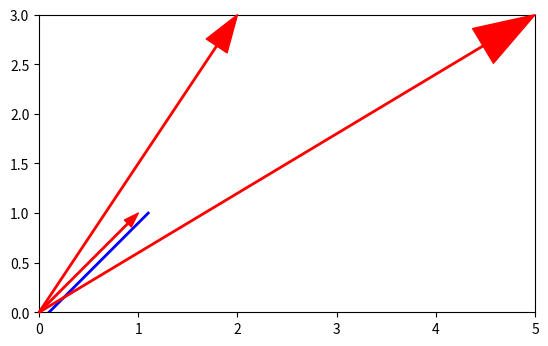

Generate this figure with matplotlib:
from math import hypot

import matplotlib.axes
import matplotlib.text
import matplotlib.pyplot as plt
from matplotlib.lines import Line2D
from matplotlib.transforms import Affine2D

fig, ax = plt.subplots()

ax: matplotlib.axes.Axes

ax.set_aspect('equal')
ax.set_xlim(0, 5)
ax.set_ylim(0, 3)

def make_vector(dx, dy):

    ax.annotate(
            '',
            (dx, dy),
            xytext=(0, 0),
            arrowprops=dict(
                    color='red',
                    # edgecolor='blue',
                    linewidth=1,
                    width=1,
                    headwidth= 5 * hypot(dx, dy),
                    headlength=7.5 * hypot(dx, dy),
            )
    )

make_vector(1, 1)
make_vector(2, 3)
make_vector(5, 3)


l = Line2D((0.1, 1.1), (0, 1), color='b', linewidth=2)
ax.add_line(l)

plt.show()
